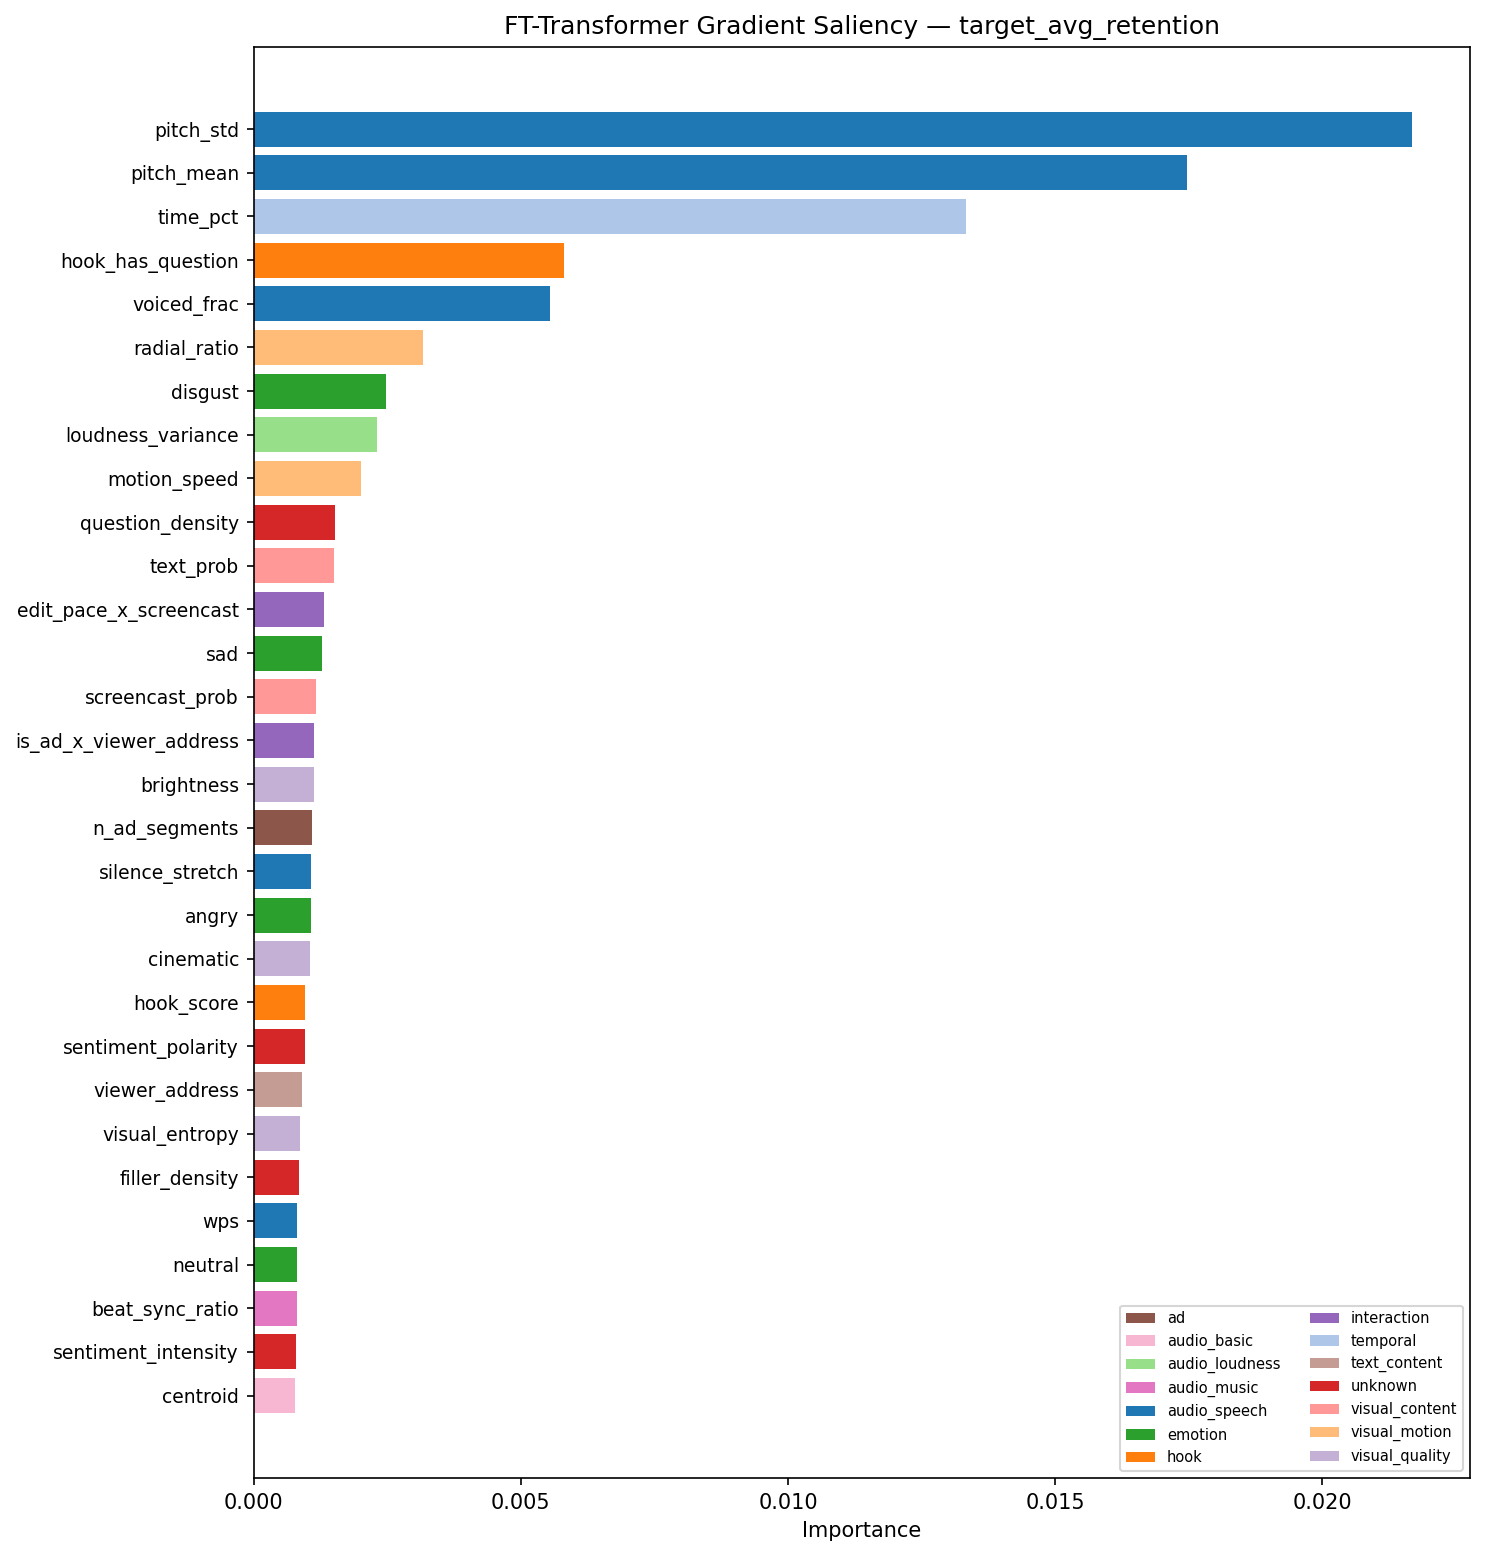

Values plotted in this chart, from the file beside it:
, feature, importance, group, method
0, pitch_std, 0.02168, audio_speech, gradient_saliency
1, pitch_mean, 0.01747, audio_speech, gradient_saliency
2, time_pct, 0.01332, temporal, gradient_saliency
3, hook_has_question, 0.005815, hook, gradient_saliency
4, voiced_frac, 0.005547, audio_speech, gradient_saliency
5, radial_ratio, 0.003167, visual_motion, gradient_saliency
6, disgust, 0.002479, emotion, gradient_saliency
7, loudness_variance, 0.002302, audio_loudness, gradient_saliency
8, motion_speed, 0.00201, visual_motion, gradient_saliency
9, question_density, 0.001515, unknown, gradient_saliency
10, text_prob, 0.001504, visual_content, gradient_saliency
11, edit_pace_x_screencast, 0.001314, interaction, gradient_saliency
12, sad, 0.001284, emotion, gradient_saliency
13, screencast_prob, 0.001164, visual_content, gradient_saliency
14, is_ad_x_viewer_address, 0.001134, interaction, gradient_saliency
15, brightness, 0.001125, visual_quality, gradient_saliency
16, n_ad_segments, 0.001099, ad, gradient_saliency
17, silence_stretch, 0.00107, audio_speech, gradient_saliency
18, angry, 0.001068, emotion, gradient_saliency
19, cinematic, 0.001048, visual_quality, gradient_saliency
20, hook_score, 0.0009573, hook, gradient_saliency
21, sentiment_polarity, 0.0009546, unknown, gradient_saliency
22, viewer_address, 0.0009049, text_content, gradient_saliency
23, visual_entropy, 0.0008715, visual_quality, gradient_saliency
24, filler_density, 0.0008533, unknown, gradient_saliency
25, wps, 0.0008185, audio_speech, gradient_saliency
26, neutral, 0.0008119, emotion, gradient_saliency
27, beat_sync_ratio, 0.0008062, audio_music, gradient_saliency
28, sentiment_intensity, 0.000796, unknown, gradient_saliency
29, centroid, 0.000768, audio_basic, gradient_saliency
30, zcr, 0.0007219, audio_basic, gradient_saliency
31, cultural_ref_density, 0.0006884, unknown, gradient_saliency
32, speech_rate_cv, 0.0006246, audio_speech, gradient_saliency
33, pause_rate, 0.0006231, audio_speech, gradient_saliency
34, sharpness, 0.0005952, visual_quality, gradient_saliency
35, rolloff, 0.0005909, audio_basic, gradient_saliency
36, hook_score_x_time_pct, 0.0005845, interaction, gradient_saliency
37, ad_segment_length, 0.0005735, ad, gradient_saliency
38, music_rms, 0.0005633, audio_music, gradient_saliency
39, syntactic_depth, 0.000554, text_complexity, gradient_saliency
40, flow_mag_med, 0.0005414, visual_motion, gradient_saliency
41, beat_sync, 0.0005146, audio_music, gradient_saliency
42, surprise, 0.0004885, emotion, gradient_saliency
43, frame, 0.0004875, visual_motion, gradient_saliency
44, rms, 0.0004856, audio_basic, gradient_saliency
45, avg_word_length, 0.0004816, text_complexity, gradient_saliency
46, lexical_diversity, 0.0004612, text_complexity, gradient_saliency
47, ad_density_pct, 0.0004401, ad, gradient_saliency
48, radial_med, 0.0004301, visual_motion, gradient_saliency
49, edit_pace, 0.0004101, visual_motion, gradient_saliency
50, bumper_score, 0.000394, visual_content, gradient_saliency
51, scene_novelty, 0.0003702, visual_motion, gradient_saliency
52, hook_has_address, 0.0003284, hook, gradient_saliency
53, face_screen_ratio, 0.000323, visual_content, gradient_saliency
54, speaker_prob, 0.0003182, visual_content, gradient_saliency
55, fear, 0.0003122, emotion, gradient_saliency
56, vocal_zcr, 0.0003088, audio_vocal, gradient_saliency
57, happy, 0.0003031, emotion, gradient_saliency
58, music_zcr, 0.0002865, audio_music, gradient_saliency
59, topic_shift, 0.0002842, unknown, gradient_saliency
... 10 more rows
